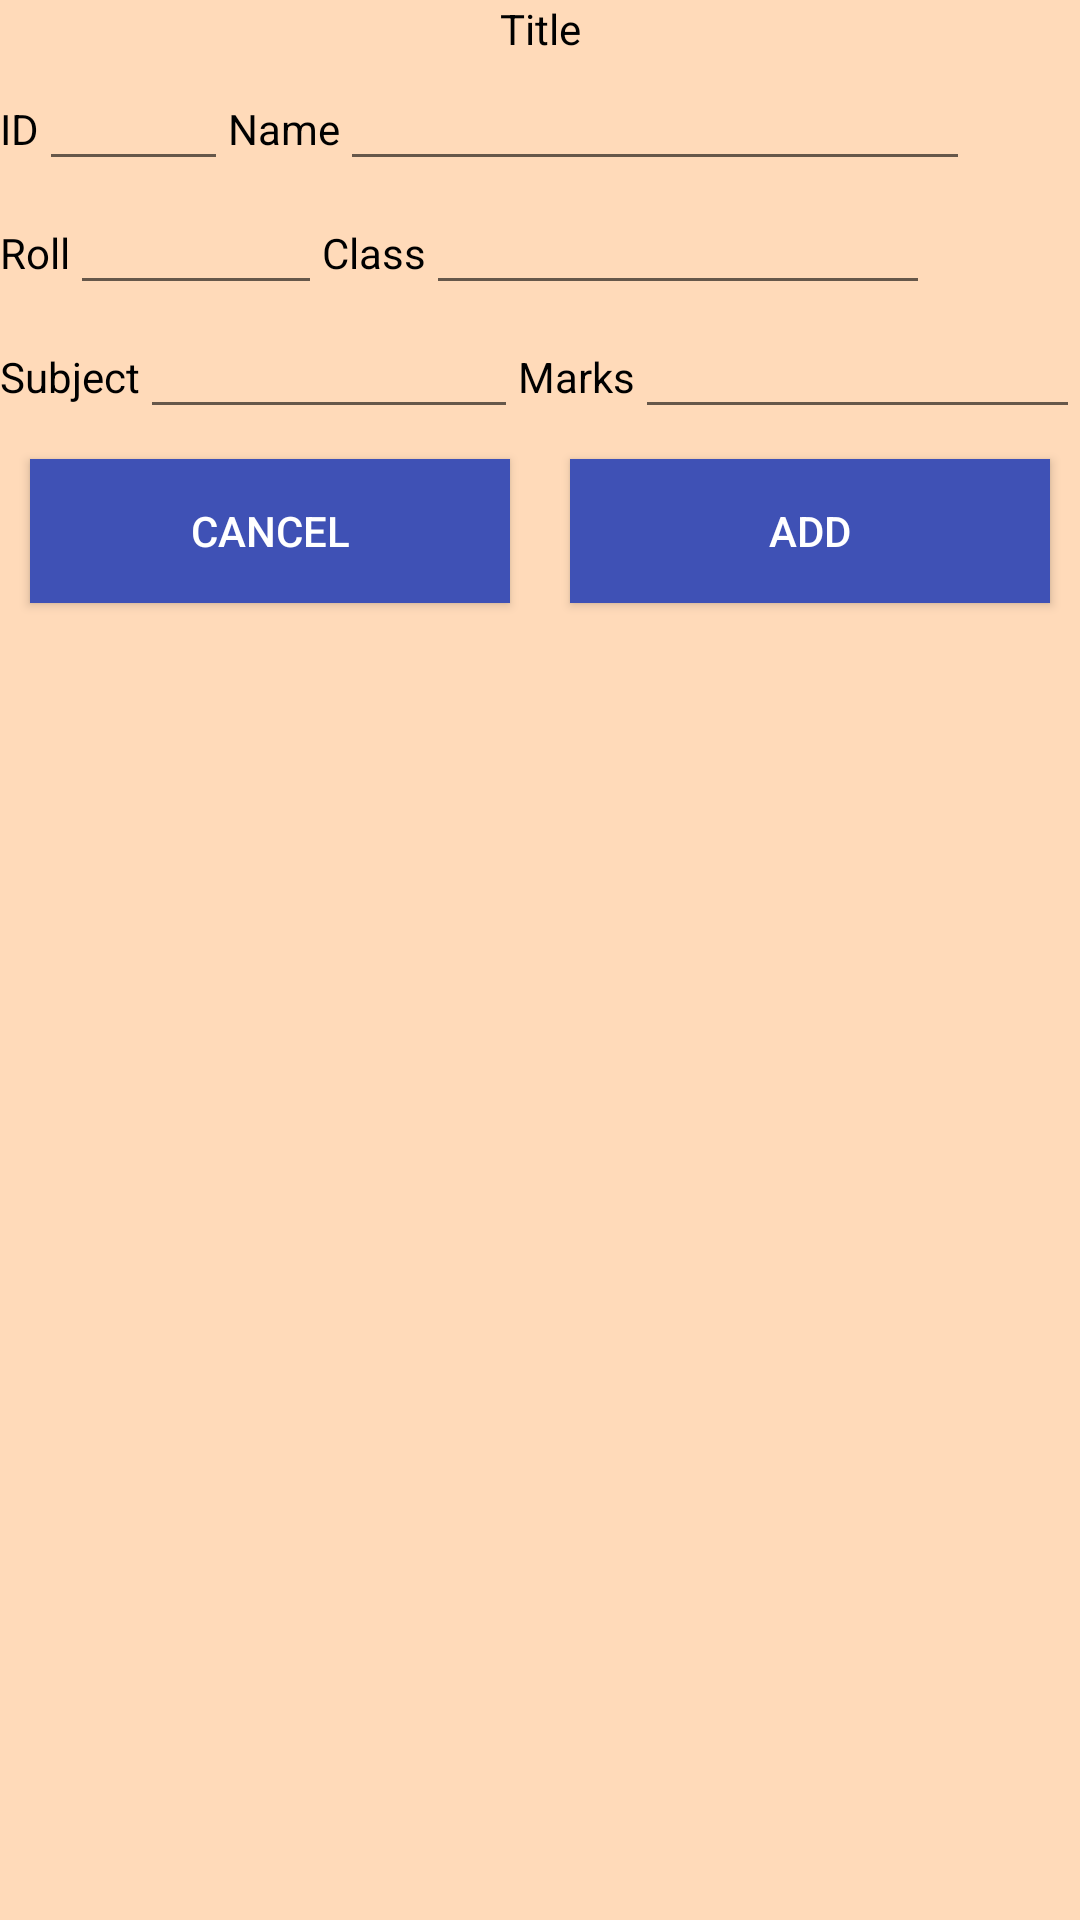

Here is an Android app screen rendered from its layout file. Give the layout XML and the strings, colors and styles it references.
<!-- AndroidManifest.xml: application theme AppTheme -->
<!-- res/layout/dialogbox_studentinfo.xml -->
<?xml version="1.0" encoding="utf-8"?>
<android.support.constraint.ConstraintLayout xmlns:android="http://schemas.android.com/apk/res/android"
    xmlns:app="http://schemas.android.com/apk/res-auto"
    xmlns:tools="http://schemas.android.com/tools"
    android:orientation="vertical" android:layout_width="match_parent"
    android:layout_height="match_parent"
    android:layout_margin="10dp"
    android:background="@color/body">

 <LinearLayout
     android:id="@+id/llTitle"
     android:layout_width="fill_parent"
     android:layout_height="wrap_content"
     android:orientation="horizontal">
   <TextView
       android:id="@+id/tvTitle"
       android:layout_width="fill_parent"
       android:layout_height="wrap_content"
       android:layout_gravity="center"
       android:text="Title"
       android:textColor="@color/black"
       android:gravity="center"/>
 </LinearLayout>
 <LinearLayout
     android:layout_width="fill_parent"
     android:layout_height="wrap_content"
     android:id="@+id/lllayer1"
     android:orientation="horizontal"
     app:layout_constraintTop_toBottomOf="@+id/llTitle">
    <TextView
        android:id="@+id/tvDialogId"
        android:layout_width="wrap_content"
        android:layout_height="wrap_content"
        android:text="ID"
        android:textColor="@color/black"/>
    <EditText
        android:id="@+id/etDialogIdValue"
        android:layout_width="wrap_content"
        android:layout_height="wrap_content"
        android:ems="3"
        android:inputType="textPersonName"
        android:textColor="@color/black" />

    <TextView
        android:id="@+id/tvNameDialog"
        android:layout_width="wrap_content"
        android:layout_height="wrap_content"
        android:text="Name"
        android:textColor="@color/black" />

    <EditText
        android:id="@+id/etNameDialogValue"
        android:layout_width="wrap_content"
        android:layout_height="wrap_content"
        android:ems="10"
        android:inputType="textPersonName"
        android:textColor="@color/black" />
 </LinearLayout>

 <LinearLayout
     android:id="@+id/lllayout2"
     android:layout_width="fill_parent"
     android:layout_height="wrap_content"
     android:orientation="horizontal"
     app:layout_constraintTop_toBottomOf="@+id/lllayer1">
    <TextView
        android:id="@+id/tvRollDialog"
        android:layout_width="wrap_content"
        android:layout_height="wrap_content"
        android:text="Roll"
       android:textColor="@color/black"/>

    <EditText
        android:id="@+id/etRollDialogValue"
        android:layout_width="wrap_content"
        android:layout_height="wrap_content"
        android:ems="4"
        android:inputType="textPersonName"
        android:textColor="@color/black" />

    <TextView
        android:id="@+id/tvClassDialog"
        android:layout_width="wrap_content"
        android:layout_height="wrap_content"
        android:text="Class"
        android:textColor="@color/black" />

    <EditText
        android:id="@+id/etClassDialogValue"
        android:layout_width="wrap_content"
        android:layout_height="wrap_content"
        android:ems="8"
        android:inputType="textPersonName"
        android:textColor="@color/black" />
 </LinearLayout>

 <LinearLayout
     android:id="@+id/lllayout3"
     android:layout_width="fill_parent"
     android:layout_height="wrap_content"
     android:orientation="horizontal"
     app:layout_constraintTop_toBottomOf="@+id/lllayout2">
    <TextView
        android:id="@+id/tvSubjectDialog"
        android:layout_width="wrap_content"
        android:layout_height="wrap_content"
        android:text="Subject"
       android:textColor="@color/black" />

    <EditText
        android:id="@+id/etSubjectDialogValue"
        android:layout_width="wrap_content"
        android:layout_height="wrap_content"
        android:ems="6"
        android:inputType="textPersonName"
        android:textColor="@color/black"  />

    <TextView
        android:id="@+id/tvMarksDialog"
        android:layout_width="wrap_content"
        android:layout_height="wrap_content"
        android:text="Marks"
        android:textColor="@color/black"  />

    <EditText
        android:id="@+id/etMarksDialogValue"
        android:layout_width="wrap_content"
        android:layout_height="wrap_content"
        android:ems="8"
        android:inputType="textPersonName"
        android:textColor="@color/black" />
 </LinearLayout>

 <LinearLayout
     android:id="@+id/lllayout4"
     android:layout_width="fill_parent"
     android:layout_height="wrap_content"
     android:orientation="horizontal"
     app:layout_constraintTop_toBottomOf="@+id/lllayout3">
    <Button
        android:id="@+id/btnCancel"
        android:layout_width="wrap_content"
        android:layout_height="wrap_content"
        android:text="CANCEL"
        android:textColor="@color/white"
        android:background="@color/colorPrimary"
        android:layout_weight="1"
        android:layout_margin="10dp"/>

    <Button
        android:id="@+id/btnAdd"
        android:layout_width="wrap_content"
        android:layout_height="wrap_content"
        android:text="ADD"
        android:textColor="@color/white"
        android:background="@color/colorPrimary"
        android:layout_weight="1"
        android:layout_margin="10dp"/>
 </LinearLayout>
</android.support.constraint.ConstraintLayout>
<!-- resources referenced by this layout -->
<resources>
  <color name="black">#000000</color>
  <color name="body">#ffdab9</color>
  <color name="colorPrimary">#3F51B5</color>
  <color name="white">#ffffff</color>
  <style name="AppTheme" parent="Theme.AppCompat.Light.DarkActionBar">
          
          <item name="colorPrimary">@color/colorPrimary</item>
          <item name="colorPrimaryDark">@color/colorPrimaryDark</item>
          <item name="colorAccent">@color/colorAccent</item>
      </style>
  <color name="colorPrimaryDark">#303F9F</color>
  <color name="colorAccent">#FF4081</color>
</resources>
